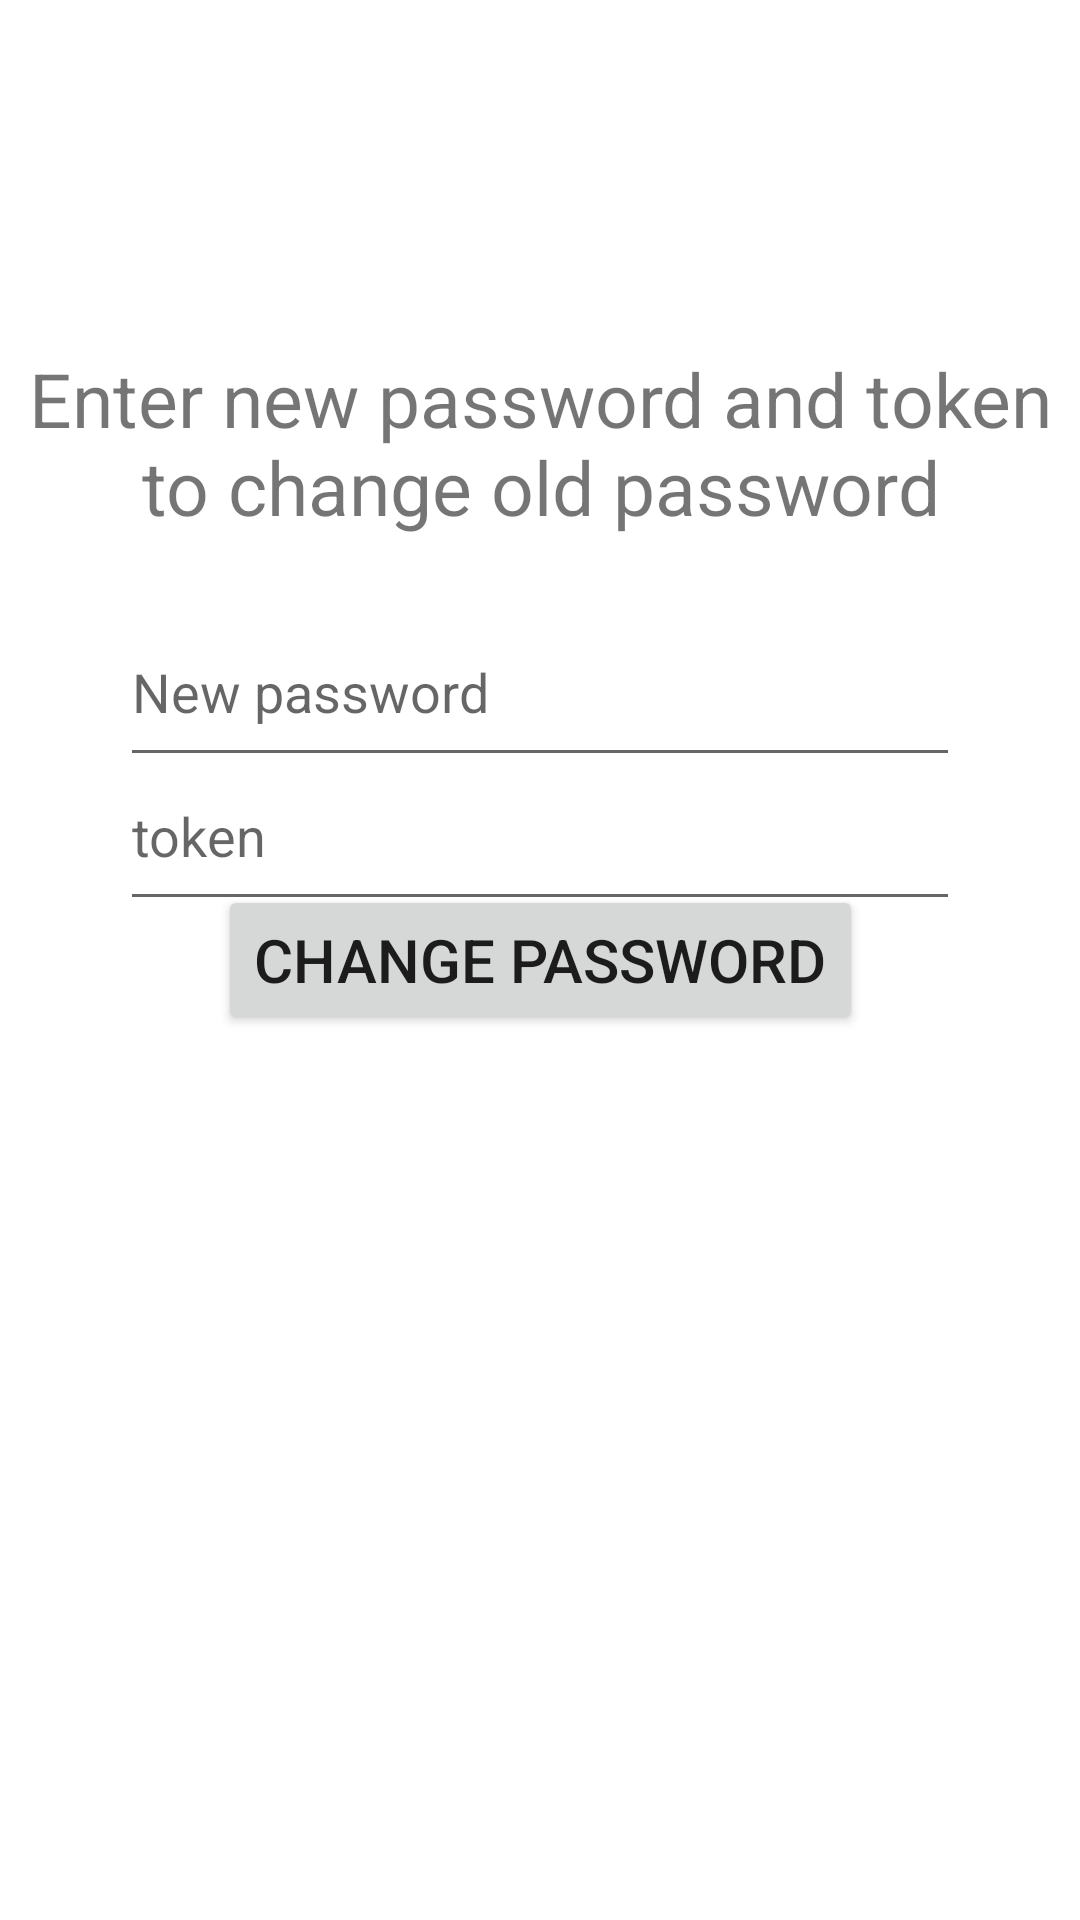

Android layout source for this screen:
<!-- AndroidManifest.xml: application theme Theme.Fit_app_bachelor -->
<!-- res/layout/activity_token.xml -->
<?xml version="1.0" encoding="utf-8"?>
<androidx.constraintlayout.widget.ConstraintLayout xmlns:android="http://schemas.android.com/apk/res/android"
    xmlns:app="http://schemas.android.com/apk/res-auto"
    xmlns:tools="http://schemas.android.com/tools"
    android:layout_width="match_parent"
    android:layout_height="match_parent"
    tools:context=".auth.ui.resetPassword.reset.TokenActivity">

    <EditText
        android:id="@+id/newPasswordEditText"
        android:layout_width="280dp"
        android:layout_height="60dp"
        android:ems="10"
        android:inputType="textPassword"
        android:layout_marginTop="20dp"
        android:hint="@string/new_password"
        app:layout_constraintEnd_toEndOf="parent"
        app:layout_constraintStart_toStartOf="parent"
        app:layout_constraintTop_toBottomOf="@+id/tokenTextView" />

    <EditText
        android:id="@+id/tokenEditText"
        android:layout_width="280dp"
        android:layout_height="60dp"
        android:ems="10"
        android:inputType="text"
        android:hint="@string/token"
        app:layout_constraintBottom_toTopOf="@+id/ResetPasswordButton"
        app:layout_constraintEnd_toEndOf="parent"
        app:layout_constraintStart_toStartOf="parent"
        app:layout_constraintTop_toBottomOf="@+id/newPasswordEditText" />

    <Button
        android:id="@+id/ResetPasswordButton"
        android:layout_width="wrap_content"
        android:layout_height="50dp"
        android:text="@string/change_password"
        android:textSize="20sp"
        app:layout_constraintBottom_toBottomOf="parent"
        app:layout_constraintEnd_toEndOf="parent"
        app:layout_constraintStart_toStartOf="parent"
        app:layout_constraintTop_toTopOf="parent" />

    <TextView
        android:id="@+id/tokenTextView"
        android:layout_width="360dp"
        android:layout_height="wrap_content"
        android:text="@string/enter_password_and_token"
        android:gravity="center"
        android:textSize="25sp"
        app:layout_constraintBottom_toTopOf="@+id/ResetPasswordButton"
        app:layout_constraintEnd_toEndOf="parent"
        app:layout_constraintStart_toStartOf="parent"
        app:layout_constraintTop_toTopOf="parent" />
</androidx.constraintlayout.widget.ConstraintLayout>
<!-- resources referenced by this layout -->
<resources>
  <string name="change_password">Change password</string>
  <string name="enter_password_and_token">Enter new password and token to change old password</string>
  <string name="new_password">New password</string>
  <string name="token">token</string>
  <style name="Theme.Fit_app_bachelor" parent="Theme.MaterialComponents.DayNight.DarkActionBar">
          
          <item name="colorPrimary">@color/purple_500</item>
          <item name="colorPrimaryVariant">@color/purple_700</item>
          <item name="colorOnPrimary">@color/white</item>
          
          <item name="colorSecondary">@color/teal_200</item>
          <item name="colorSecondaryVariant">@color/teal_700</item>
          <item name="colorOnSecondary">@color/black</item>
          
          <item name="android:statusBarColor">?attr/colorPrimaryVariant</item>
          
      </style>
  <!-- not gathered from this repository: default colours our renderer supplied (Android Studio template values) -->
  <color name="purple_500">#FF6200EE</color>
  <color name="purple_700">#FF3700B3</color>
  <color name="teal_200">#FF03DAC5</color>
  <color name="teal_700">#FF018786</color>
  <color name="black">#FF000000</color>
  <color name="white">#FFFFFFFF</color>
</resources>
